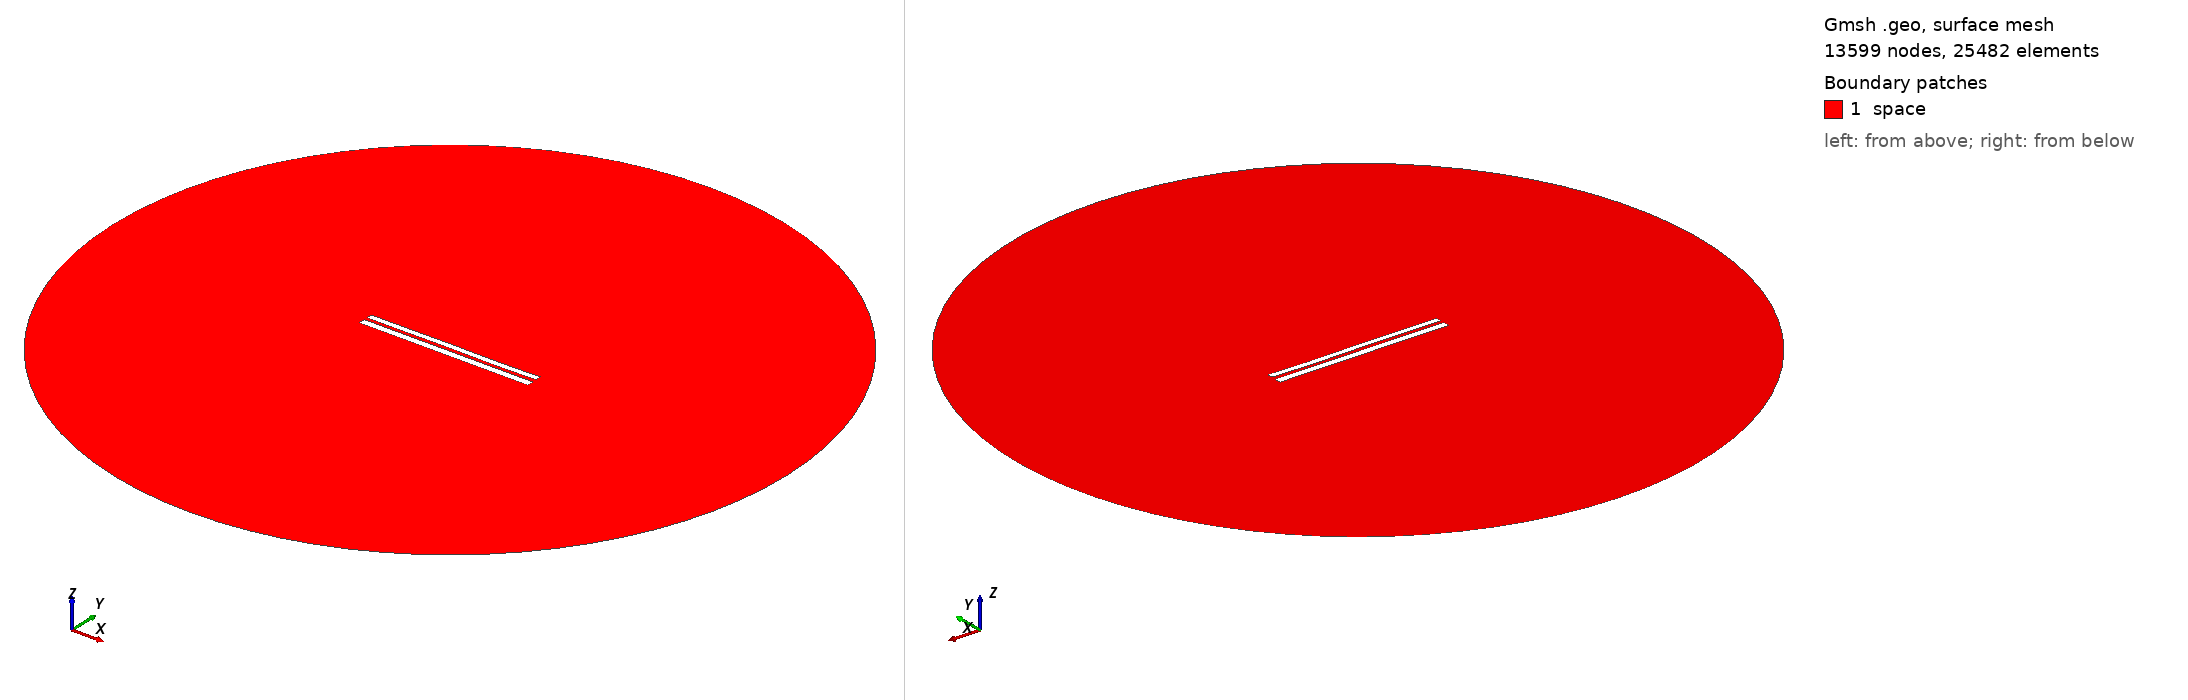

Gmsh geometry script, surface-meshed: 13599 nodes, 25482 surface elements. Boundary patches (legend numbers): 1 space. Left view from above one corner, right view from below the opposite corner. Legend entries are the model's physical surfaces. The drawing asked Gmsh for element sizes between 1% and 20% of the model's largest extent; the script's own settings can give other sizes.

=== 7317.geo (drawn) ===
//---------------------------------------
// Geometry kernel
//---------------------------------------

SetFactory("OpenCASCADE");



//---------------------------------------
// Parameters of the geometry
//---------------------------------------

// Overetch of the upper plate
overetch = 0.25;

// Distance between the plates
distance = 1.75;

// Discretization over the x axis (for the deformation)
nx = 50; 

// Length of the plate
L = 100 - overetch; 

// Number of modes
n = 4; 

// 1st mode coefficient
coeff(1) = 0.07499999999999998;
beta(1) = 0.596864 * 3.1415926535 / L;

// 2nd mode coefficient
coeff(2) = 0.0;
beta(2) = 1.49418 * 3.1415926535 / L;

// 3rd mode coefficient
coeff(3) = 0.07499999999999998;
beta(3) = 2.50025 * 3.1415926535 / L;

// 4th mode coefficient
coeff(4) = -0.075;
beta(4) = 3.49999 * 3.1415926535 / L;



//---------------------------------------
// Upper plate (deformed rectangle)
//---------------------------------------

// Coordiantes of the upper plate
xmin = -50;
xmax = 50 - overetch;

// Height of the upper plate
yheight = 4 - 2 * overetch;

// Indexes of the points
UpperID[] = {};
LowerID[] = {};
LeftID[] = {};
RightID[] = {};

// Point index
p = 1;

// Horizontal edges
For i In {1:nx}
    x = xmin + (i-1)*(xmax - xmin)/(nx-1);

    y_bottom = distance / 2 + overetch;
    For j In {1:n}
        C = (Cosh(beta(j)*L) + Cos(beta(j)*L)) / (Sinh(beta(j)*L) + Sin(beta(j)*L));
        y_bottom  = y_bottom + coeff(j) * (Cosh(beta(j)*(x+50)) - Cos(beta(j)*(x+50)) - C * (Sinh(beta(j)*(x+50)) - Sin(beta(j)*(x+50))));
    EndFor

    y_top = y_bottom + yheight;

    Point(p) = {x, y_top, 0, 1.0};
    UpperID[i] = p;
    p = p + 1;

    Point(p) = {x, y_bottom, 0, 1.0};
    LowerID[i] = p;
    p = p + 1;
EndFor

// Create point lists
UpperPts[] = {}; LowerPts[] = {};
For i In {1:nx}
  UpperPts[] += {UpperID[i]};
  LowerPts[] += {LowerID[i]};
EndFor

// Build splines
Spline(1) = {UpperPts[]};
Spline(2) = {LowerPts[]};
Line(3) = {LowerPts[nx-1], UpperPts[nx-1]};
Line(4) = {LowerPts[0], UpperPts[0]};

// Build the plane surface
Curve Loop(1) = {2, 3, -1, -4};
Plane Surface(1) = {1};



//---------------------------------------
// Lower plate (rectangle)
//---------------------------------------

// Vertices
Point(1001) = {-50, -1, 0, 1.0};
Point(1002) = { 50, -1, 0, 1.0};
Point(1003) = { 50,  -5, 0, 1.0};
Point(1004) = {-50,  -5, 0, 1.0};

// Edges
Line(5) = {1001, 1002};
Line(6) = {1002, 1003};
Line(7) = {1003, 1004};
Line(8) = {1004, 1001};

// Plane surface
Line Loop(2) = {5, 6, 7, 8};
Plane Surface(2) = {2}; 



//---------------------------------------
// Outer (fictious) boundary
//---------------------------------------

// Points
Point(1005) = {0, 0, 0};       // Center
Point(1006) = {200, 0, 0};     // Start point
Point(1007) = {0, 200, 0};     // 90 degrees
Point(1008) = {-200, 0, 0};    // 180 degrees
Point(1009) = {0, -200, 0};    // 270 degrees

// Circle arcs (each needs start, center, end)
Circle(9) = {1006, 1005, 1007};
Circle(10) = {1007, 1005, 1008};
Circle(11) = {1008, 1005, 1009};
Circle(12) = {1009, 1005, 1006};

// Plane surface for the entire domain
Curve Loop(3) = {9, 10, 11, 12};
Surface(3) = {3};

// Subtract the plates from the whole domain to obtain the actual domain where we want to solve the equations
BooleanDifference{ Surface{3}; Delete; }{ Surface{1}; Surface{2}; Delete; }




//---------------------------------------
// Transfinite Lines/Curves
//---------------------------------------

// Set the number of points on the boundaries
r = 7;

// Plates
Transfinite Curve {1, 2} = 50*r Using Progression 1;
Transfinite Curve {3, 4} = 2*r Using Progression 1;
Transfinite Line {5, 7} = 50*r Using Progression 1;
Transfinite Line {6, 8} = 2*r Using Progression 1;

// Outer boundary
Transfinite Line {9, 10, 11, 12} = 20 Using Progression 1;



//---------------------------------------
// Physical groups
//---------------------------------------                

// Physical curves (boundaries)
Physical Line("force_segment", 10) = {2};
Physical Line("upper_plate", 11) = {1, 3, 4};
Physical Line("lower_plate", 12) = {5, 6, 7, 8};
Physical Line("boundary", 20) = {9, 10, 11, 12};

// Physical Surfaces
Physical Surface("space", 30) = {3};



//---------------------------------------
// 6. Generate the Mesh
//---------------------------------------

// 2D mesh generation
Mesh 2;
